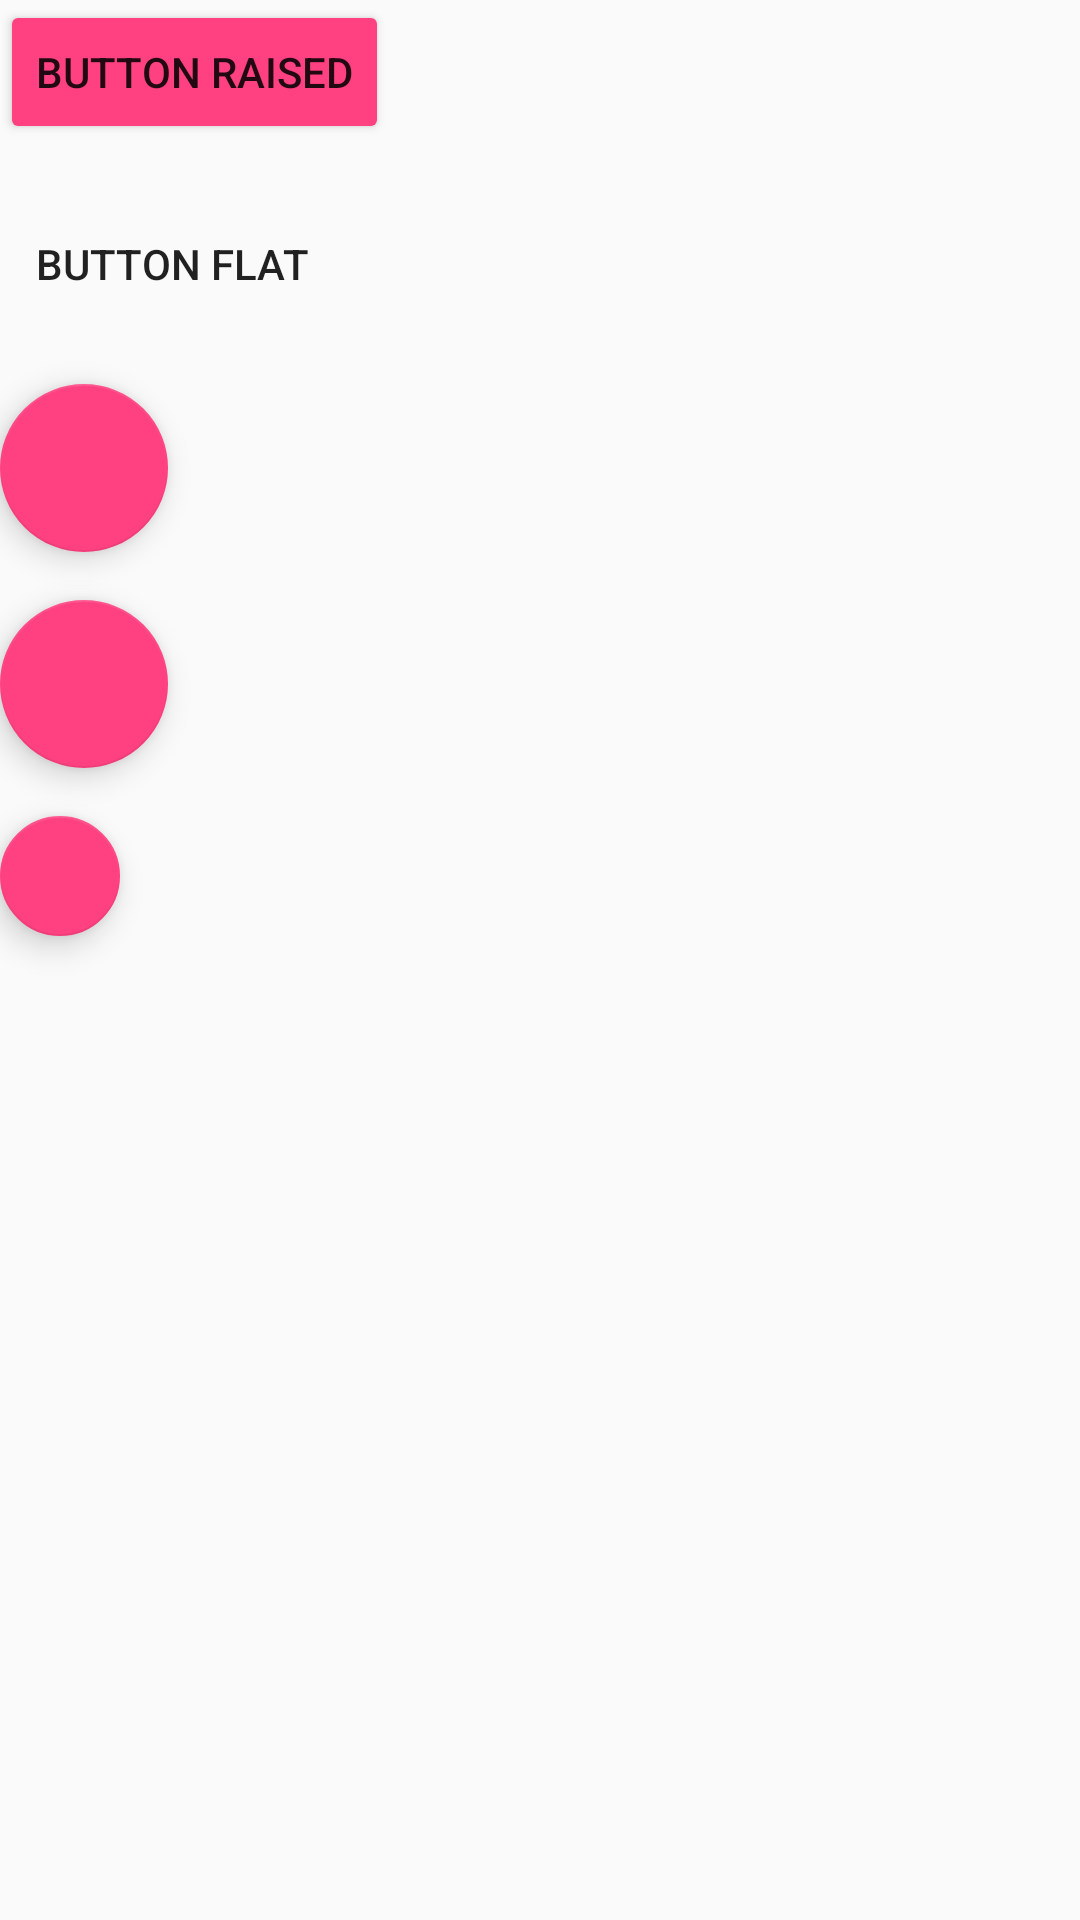

Write the Android layout XML for this screen, with the resource values it uses.
<!-- AndroidManifest.xml: application theme AppTheme -->
<!-- res/layout/video_materialbutton.xml -->
<?xml version="1.0" encoding="utf-8"?>
<LinearLayout xmlns:android="http://schemas.android.com/apk/res/android"
    xmlns:app="http://schemas.android.com/apk/res-auto"
    android:orientation="vertical"
    android:layout_width="match_parent"
    android:layout_height="match_parent">

    <Button
        android:layout_width="wrap_content"
        android:layout_height="wrap_content"
        android:text="Button Raised"
        android:theme="@style/RaisedButton"/>

    <Button
        android:layout_marginTop="16dp"
        android:layout_width="wrap_content"
        android:layout_height="wrap_content"
        android:text="Button Flat"
        android:theme="@style/FlatButton"
        style="@style/Widget.AppCompat.Button.Borderless"/>

    <android.support.design.widget.FloatingActionButton
        android:layout_marginTop="16dp"
        android:layout_width="wrap_content"
        android:layout_height="wrap_content"
        android:src="@drawable/ic_call"
        android:theme="@style/FloatingButton" />

    <android.support.design.widget.FloatingActionButton
        android:layout_marginTop="16dp"
        android:layout_width="wrap_content"
        android:layout_height="wrap_content"
        android:src="@drawable/ic_call"
        app:rippleColor="@color/colorPrimary" />

    <android.support.design.widget.FloatingActionButton
        android:layout_marginTop="16dp"
        android:layout_width="wrap_content"
        android:layout_height="wrap_content"
        android:src="@drawable/ic_call"
        app:fabSize="mini"/>

</LinearLayout>
<!-- resources referenced by this layout -->
<resources>
  <color name="colorPrimary">#3F51B5</color>
  <style name="FlatButton" parent="Theme.AppCompat.Light">
          <item name="colorControlHighlight">@color/colorAccent</item>
      </style>
  <style name="FloatingButton" parent="Theme.AppCompat.Light">
          <item name="colorAccent">@color/colorAccent</item>
      </style>
  <style name="RaisedButton" parent="Theme.AppCompat.Light">
          <item name="colorControlHighlight">@color/colorPrimary</item>
          <item name="colorButtonNormal">@color/colorAccent</item>
      </style>
  <style name="AppTheme" parent="Theme.AppCompat.Light.DarkActionBar">
          
          <item name="colorPrimary">@color/colorPrimary</item>
          <item name="colorPrimaryDark">@color/colorPrimaryDark</item>
          <item name="colorAccent">@color/colorAccent</item>
      </style>
  <color name="colorAccent">#FF4081</color>
  <color name="colorPrimaryDark">#303F9F</color>
</resources>
